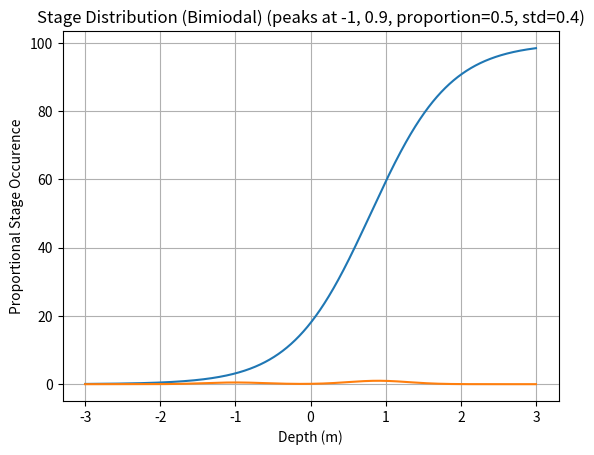
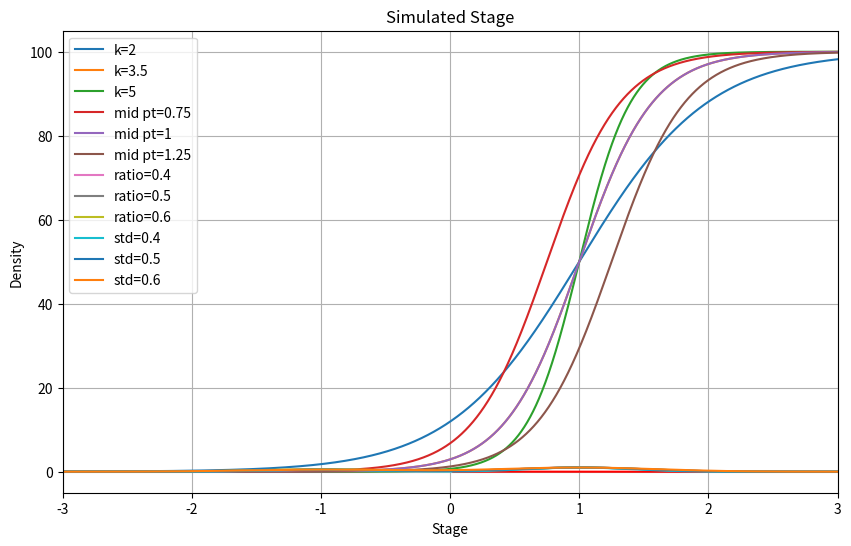

Here is the Python script that generated these plots, in order:
# %%

import math
import numpy as np
import pandas as pd
import matplotlib.pyplot as plt

domain = (-3, 3)

def generate_logistic_func(domain: tuple, inflection_pt: float, k: float, plot: bool = False):

    start = domain[0]
    end = domain[1]
    x = np.linspace(start, end, 10_000)
    
    y = 1 / (1 + np.exp(-k * (x - inflection_pt)))
    y = y * 100

    if plot:
        plt.plot(x, y)
        plt.xlabel('Depth (m)')
        plt.ylabel('Area (%)')
        plt.title(f'Simulated Hypsometry (k={k}, inflection={inflection_pt})')
        plt.grid(True)
        plt.show()
    
    return x, y

def hypsometry_cdf_to_dAdh(cdf: pd.DataFrame, plot: bool = False):
    """
    Convert hypsometry CDF to dA/dh (rate of area change with depth).
    Parameters:
    - cdf: DataFrame with 'depth' and 'area' columns
    Returns:
    - DataFrame with added 'dAdh' column
    """
    
    dAdh_list = []
    
    for idx, row in cdf.iterrows():
        if idx == 0:  # Handle first row
            dAdh_list.append(np.nan)  # or 0, depending on your needs
        else:
            # Get current and previous values
            current_depth = row['depth']
            current_area = row['area']
            prev_depth = cdf.iloc[idx-1]['depth']
            prev_area = cdf.iloc[idx-1]['area']
            
            # Calculate differences
            dh = current_depth - prev_depth
            dA = current_area - prev_area
            
            # Calculate dA/dh (avoid division by zero)
            if dh != 0:
                dAdh = dA / dh  # Fixed: was dh/dA
            else:
                dAdh = np.nan  # Handle zero denominator
                
            dAdh_list.append(dAdh)
    
    cdf_copy = cdf.copy()  # Don't modify original DataFrame
    cdf_copy['dAdh'] = dAdh_list

    if plot:
        plt.plot(cdf_copy['depth'], cdf_copy['dAdh'], color='orange')
        plt.xlabel('Depth (m)')
        plt.ylabel('dAdh (% Area Change / meter)')
        plt.grid(True)
        plt.show()
    
    return cdf_copy

def generate_wtr_depth_normal(domain: tuple, mean: float, std: float, plot: bool = False):

    start, end = domain[0], domain[1]
    x = np.linspace(start, end, 1000)
    
    # Normal PDF, scaled to 0-100%
    y = np.exp(-0.5 * ((x - mean) / std) ** 2)
    y = (y / np.max(y)) 

    if plot:
        plt.plot(x, y)
        plt.xlabel('Depth (m)')
        plt.ylabel('Proportional Stage Occurence')
        plt.title(f'Proportional Stage Occurrence (mean={mean}, std={std})')
        plt.grid(True)
        plt.show()
    
    return x, y

def generate_wtr_depth_bimodal(
        domain: tuple, 
        peak1: float, 
        peak2: float, 
        peak_ratio_1_2: float, # NOTE: positive means peak 1 larger than peak 2
        std: float, 
        plot: bool = False
):
    
    """Generate bimodal distribution with two peaks."""
    # TODO: Give the peaks different variances
    start, end = domain[0], domain[1]
    x = np.linspace(start, end, 10_000)
    
    # Two normal distributions combined
    y1 = np.exp(-0.5 * ((x - peak1) / std) ** 2)  * peak_ratio_1_2
    y2 = np.exp(-0.5 * ((x - peak2) / std) ** 2)
    y = y1 + y2
    y = (y / np.max(y)) 

    if plot:
        plt.plot(x, y)
        plt.xlabel('Depth (m)')
        plt.ylabel('Proportional Stage Occurence')
        plt.title(f'Stage Distribution (Bimiodal) (peaks at {peak1}, {peak2}, proportion={peak_ratio_1_2}, std={std})')
        plt.grid(True)
        plt.show()
    
    return x, y

def tai_curve_from_dataframes(
    hyps_df: pd.DataFrame,
    stage_df: pd.DataFrame,
    delta: float = 0.05,
    plot: bool = True
):
    """
    Calculate TAI probability density function.
    
    Parameters:
    - hyps_df: DataFrame with 'depth' and 'area' columns (hypsometric curve)
    - stage_df: DataFrame with 'depth' and 'weight' columns (stage distribution)
    - delta: TAI depth range (0 to delta meters water depth)
    - plot: Whether to plot the results
    
    Returns:
    - DataFrame with 'tai' and 'probability' columns
    """
    
    # Create interpolation function for the hypsometric curve
    hyps_df = hyps_df.sort_values('depth').reset_index(drop=True)

    def get_area_at_depth(depth):
        """
        Get interpolated area value at a given depth.
        Uses linear interpolation between the nearest points above and below.
        """
        # Handle case where depth is outside the range of the dataframe
        if depth <= hyps_df['depth'].min():
            return hyps_df.loc[hyps_df['depth'].idxmin(), 'area']
        elif depth >= hyps_df['depth'].max():
            return hyps_df.loc[hyps_df['depth'].idxmax(), 'area']
        
        # Find points below and above
        below_mask = hyps_df['depth'] <= depth
        above_mask = hyps_df['depth'] >= depth
        
        if not below_mask.any() or not above_mask.any():
            # Fallback to nearest if we can't find points on both sides
            return hyps_df.loc[(hyps_df['depth'] - depth).abs().idxmin(), 'area']
        
        # Get the closest point below
        below_idx = hyps_df[below_mask]['depth'].idxmax()
        below_depth = hyps_df.loc[below_idx, 'depth']
        below_area = hyps_df.loc[below_idx, 'area']
        
        # Get the closest point above
        above_idx = hyps_df[above_mask]['depth'].idxmin()
        above_depth = hyps_df.loc[above_idx, 'depth']
        above_area = hyps_df.loc[above_idx, 'area']
        
        # If we're exactly on a point, just return its value
        if below_depth == depth:
            return below_area
        if above_depth == depth:
            return above_area
        
        # Linear interpolation
        weight = (depth - below_depth) / (above_depth - below_depth)
        interpolated_area = below_area + weight * (above_area - below_area)
        
        return interpolated_area


    # Calculate TAI for each water depth
    tai_values = []

    for _, row in stage_df.iterrows():
        water_depth = row['depth']
        weight = row['weight']
        # Calculate area deeper than delta meters (not in TAI zone)
        below_depth = water_depth - delta
        below_area = get_area_at_depth(below_depth)
        above_depth = water_depth + delta
        above_area = get_area_at_depth(above_depth)
        
        # TAI is the area between 0-delta meters water depth
        tai_area = above_area - below_area
        
        tai_values.append({
            'water_depth': water_depth,
            'tai': max(0, tai_area),
            'weight': weight
        })
    
    # Convert to DataFrame
    result = pd.DataFrame(tai_values)
    result['probability'] = result['weight'] / result['weight'].sum()
    
    bins = np.linspace(0, result['tai'].max() * 1.05, 100)  # Add 5% margin
    result['tai_bin'] = pd.cut(result['tai'], bins)
    grouped = result.groupby('tai_bin')['probability'].sum().reset_index()
    grouped['tai'] = grouped['tai_bin'].apply(lambda x: x.mid)

    # Apply moving average smoothing
    window_size = 5
    grouped['smooth_probability'] = grouped['probability'].rolling(
        window=window_size, center=True, min_periods=1
    ).mean()

    if plot:
        plt.figure(figsize=(10, 6))
        plt.plot(grouped['tai'], grouped['smooth_probability'], 'r-')
        plt.xlabel('TAI (% of Total Area)')
        plt.ylabel('Probability Density')
        plt.title(f'TAI Probability Density Function')
        plt.grid(True)
        plt.show()
    
    return result[['tai', 'weight']]

    
# %%

x, y = generate_logistic_func(
    domain=domain, 
    inflection_pt=0.8, 
    k=1.9, 
    plot=True
)

cdf = pd.DataFrame({'depth': x, 'area': y})

x, y = generate_wtr_depth_bimodal(
    domain=domain,
    peak1=-1,
    peak2=0.9,
    peak_ratio_1_2=0.5,
    std=0.4,
    plot=True
)
stage_df = pd.DataFrame({'depth': x, 'weight': y})

tai_results = tai_curve_from_dataframes(
    hyps_df=cdf,          
    stage_df=stage_df,    
    delta=0.05,           
    plot=True
)

# %%

# %%


"""
NOTE: Illustrative code is below. Not really for analysis.
"""
# %%

k_vals = [2, 3.5, 5]

for k in k_vals:
    x, y = generate_logistic_func(
        domain=domain,
        inflection_pt=1,
        k=k
    )
    plt.plot(x, y, label=f'k={k}')

plt.xlabel('Depth (m)')
plt.ylabel('Area (%)')
plt.title('Simulated Hypsometry for different k values')
plt.legend()
plt.grid(True)
plt.xlim(-1, 3)
plt.show()

inflection_pts = [0.75, 1, 1.25]

for i in inflection_pts:
    x, y = generate_logistic_func(
        domain=domain,
        inflection_pt=i,
        k=3.5
    )
    plt.plot(x, y, label=f'mid pt={i}')

plt.xlabel('Depth (m)')
plt.ylabel('Area (%)')
plt.title('Simulated Hypsometry for different mid pts')
plt.legend()
plt.grid(True)
plt.xlim(-1, 3)
plt.show()


# %%
ratios = [0.4, 0.5, 0.6]

for r in ratios:
    x, y = generate_wtr_depth_bimodal(
        domain=domain,
        peak1=-1,
        peak2=1,
        peak_ratio_1_2=r,
        std=0.5,
    )
    plt.plot(x, y, label=f'ratio={r}')

plt.xlabel('Stage')
plt.ylabel('Density')
plt.title('Simulated Stage')
plt.legend()
plt.grid(True)
plt.xlim(-3, 3)
plt.show()
# %%
stds = [0.4, 0.5, 0.6]

for s in stds:
    x, y = generate_wtr_depth_bimodal(
        domain=domain,
        peak1=-1,
        peak2=1,
        peak_ratio_1_2=0.5,
        std=s,
    )
    plt.plot(x, y, label=f'std={s}')

plt.xlabel('Stage')
plt.ylabel('Density')
plt.title('Simulated Stage')
plt.legend()
plt.grid(True)
plt.xlim(-3, 3)
plt.show()
# %%
